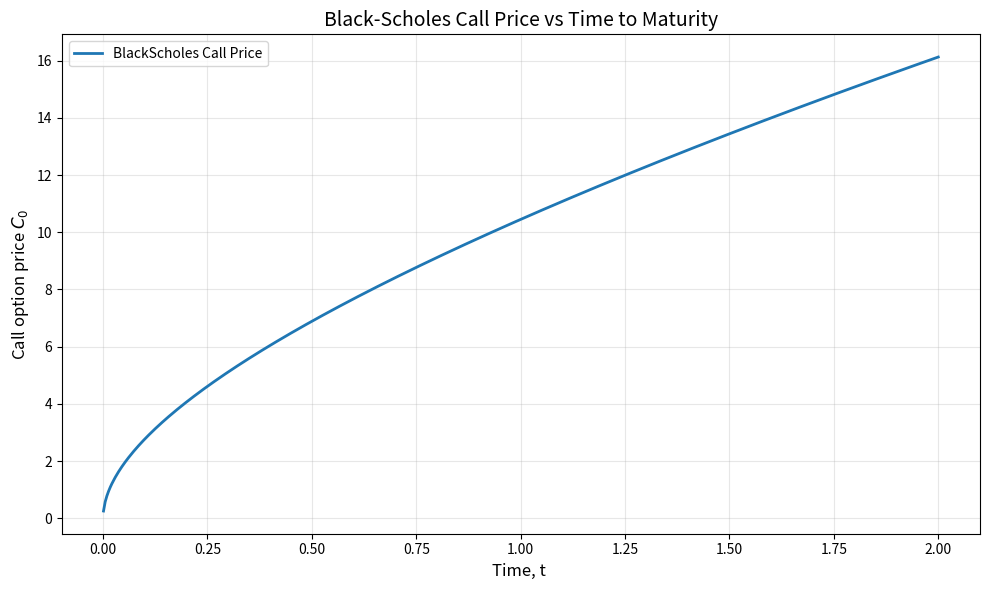

Recreate this plot in Python.
# -*- coding: utf-8 -*-
"""
Created on Mon Aug 31 23:52:29 2026

@author: santo
"""


import numpy as np
import matplotlib.pyplot as plt
from scipy.stats import norm

# ==================================================
# Black-Scholes European Call Option
# ==================================================

def black_scholes_call(S0, K, sigma, t, r):
    """
    S0    : Initial stock price
    K     : Strike price
    sigma :volatility
    t     : Time to maturity 
    r     : risk-free interest rate
    """

    if t <= 0:
        return max(S0 - K, 0)
    if sigma == 0:
        return max(S0 - K * np.exp(-r * t), 0)

    d1 = (np.log(S0 / K)+ (r + 0.5 * sigma**2) * t) / (sigma * np.sqrt(t))
    d2 = d1 - sigma * np.sqrt(t)
    C0 = (S0 * norm.cdf(d1) - K * np.exp(-r * t) * norm.cdf(d2))
    return C0


S0 = 100       # Initialprice
K = 100        # Strike price
sigma = 0.20   # volatility 
r = 0.05       # Risk-free interest rate 


# Calculate option price as a function of time

times = np.linspace(0.001, 2.0, 500)

call_prices = np.array([
    black_scholes_call(S0, K, sigma, t, r)
    for t in times])



plt.figure(figsize=(10, 6))
plt.plot(times, call_prices, linewidth=2,
         label="BlackScholes Call Price")
plt.xlabel("Time, t ", fontsize=12)
plt.ylabel("Call option price $C_0$", fontsize=12)

plt.title("Black-Scholes Call Price vs Time to Maturity",
          fontsize=14)

plt.grid(True, alpha=0.3)
plt.legend()
plt.tight_layout()
plt.show()

# ==================================================
# Print example option prices
# ==================================================

print("Black-Scholes European Call")

for t in [0.25, 0.5, 1.0, 1.5, 2.0]:
    price = black_scholes_call(S0, K, sigma, t, r)
    print(f"Maturity time = {t:.2f} years: C0 = {price:.4f}")
